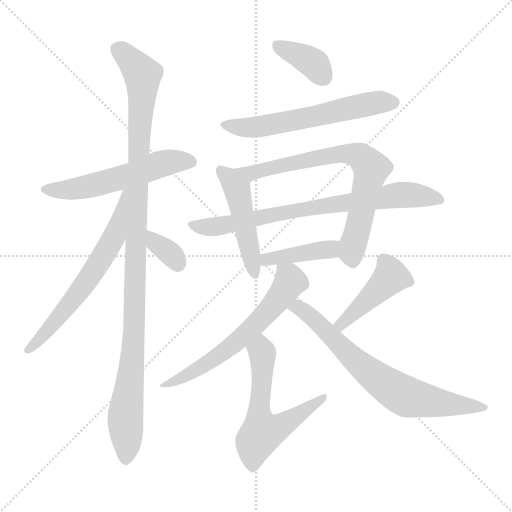
t = 0.00 s
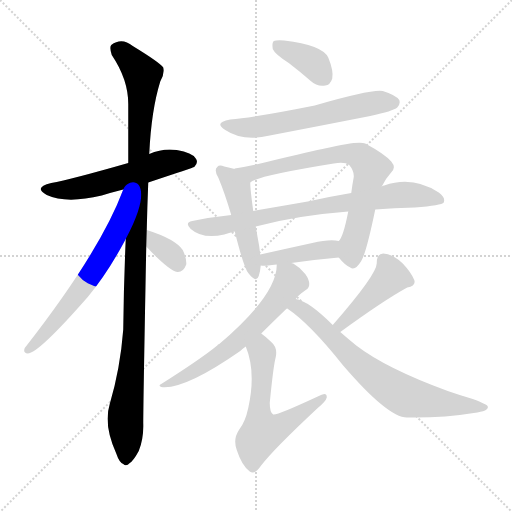
t = 2.05 s
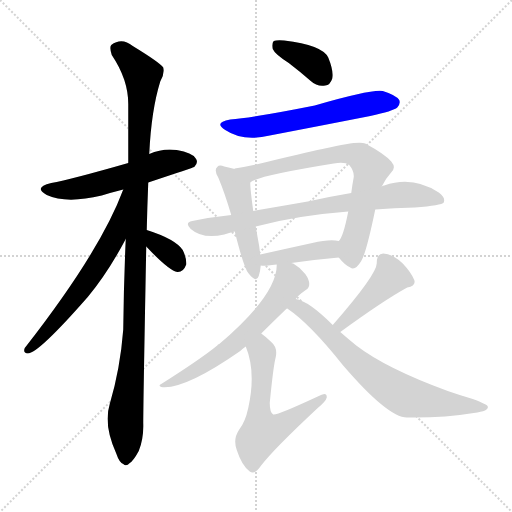
t = 4.11 s
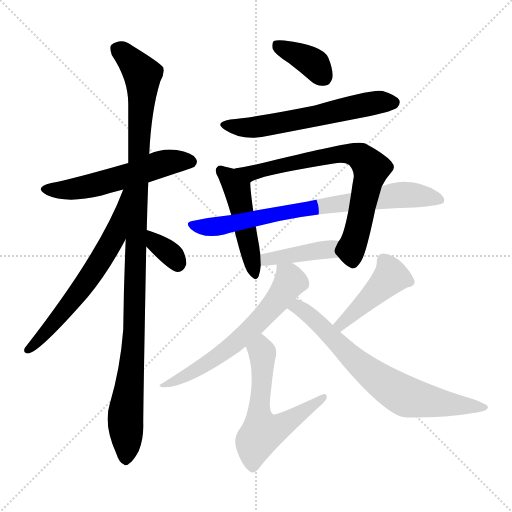
t = 6.16 s
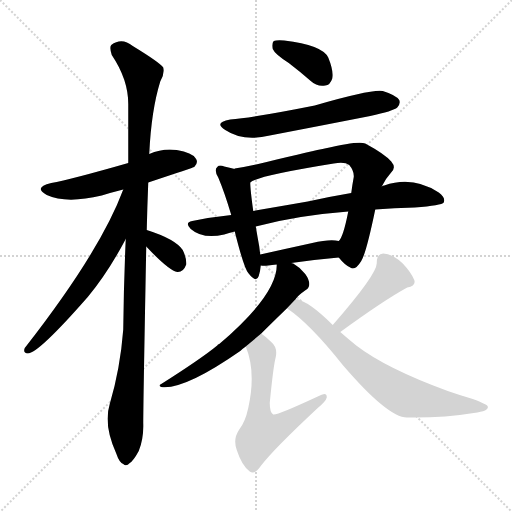
t = 8.22 s
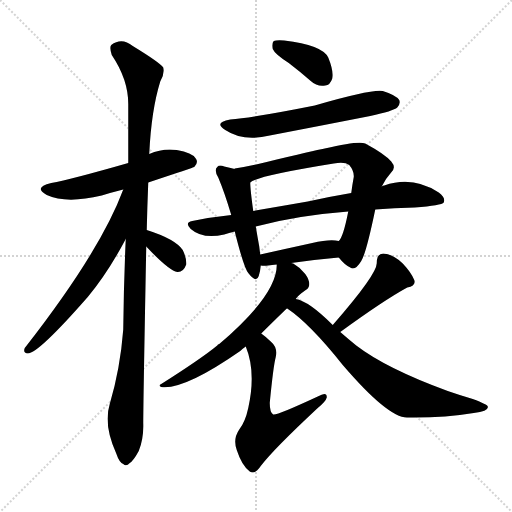
t = 10.27 s

The animated SVG that drew these frames (rendered in a browser with its animation timeline set to each time). Animation: 14 CSS @keyframes rules; one cycle of 10.27 s.

<svg version="1.1" viewBox="0 0 1024 1024" xmlns="http://www.w3.org/2000/svg">
  <g stroke="lightgray" stroke-dasharray="1,1" stroke-width="1" transform="scale(4, 4)">
    <line x1="0" y1="0" x2="256" y2="256"></line>
    <line x1="256" y1="0" x2="0" y2="256"></line>
    <line x1="128" y1="0" x2="128" y2="256"></line>
    <line x1="0" y1="128" x2="256" y2="128"></line>
  </g>
<g transform="scale(1, -1) translate(0, -900)">
   <style type="text/css">
    @keyframes keyframes0 {
      from {
       stroke: blue;
       stroke-dashoffset: 552;
       stroke-width: 128;
       }
       64% {
       animation-timing-function: step-end;
       stroke: blue;
       stroke-dashoffset: 0;
       stroke-width: 128;
       }
       to {
       stroke: black;
       stroke-width: 1024;
       }
       }
       #make-me-a-hanzi-animation-0 {
         animation: keyframes0 0.699219s both;
         animation-delay: 0.000000s;
         animation-timing-function: linear;
       }
    @keyframes keyframes1 {
      from {
       stroke: blue;
       stroke-dashoffset: 1095;
       stroke-width: 128;
       }
       78% {
       animation-timing-function: step-end;
       stroke: blue;
       stroke-dashoffset: 0;
       stroke-width: 128;
       }
       to {
       stroke: black;
       stroke-width: 1024;
       }
       }
       #make-me-a-hanzi-animation-1 {
         animation: keyframes1 1.141113s both;
         animation-delay: 0.699219s;
         animation-timing-function: linear;
       }
    @keyframes keyframes2 {
      from {
       stroke: blue;
       stroke-dashoffset: 633;
       stroke-width: 128;
       }
       67% {
       animation-timing-function: step-end;
       stroke: blue;
       stroke-dashoffset: 0;
       stroke-width: 128;
       }
       to {
       stroke: black;
       stroke-width: 1024;
       }
       }
       #make-me-a-hanzi-animation-2 {
         animation: keyframes2 0.765137s both;
         animation-delay: 1.840332s;
         animation-timing-function: linear;
       }
    @keyframes keyframes3 {
      from {
       stroke: blue;
       stroke-dashoffset: 342;
       stroke-width: 128;
       }
       53% {
       animation-timing-function: step-end;
       stroke: blue;
       stroke-dashoffset: 0;
       stroke-width: 128;
       }
       to {
       stroke: black;
       stroke-width: 1024;
       }
       }
       #make-me-a-hanzi-animation-3 {
         animation: keyframes3 0.528320s both;
         animation-delay: 2.605469s;
         animation-timing-function: linear;
       }
    @keyframes keyframes4 {
      from {
       stroke: blue;
       stroke-dashoffset: 374;
       stroke-width: 128;
       }
       55% {
       animation-timing-function: step-end;
       stroke: blue;
       stroke-dashoffset: 0;
       stroke-width: 128;
       }
       to {
       stroke: black;
       stroke-width: 1024;
       }
       }
       #make-me-a-hanzi-animation-4 {
         animation: keyframes4 0.554362s both;
         animation-delay: 3.133789s;
         animation-timing-function: linear;
       }
    @keyframes keyframes5 {
      from {
       stroke: blue;
       stroke-dashoffset: 597;
       stroke-width: 128;
       }
       66% {
       animation-timing-function: step-end;
       stroke: blue;
       stroke-dashoffset: 0;
       stroke-width: 128;
       }
       to {
       stroke: black;
       stroke-width: 1024;
       }
       }
       #make-me-a-hanzi-animation-5 {
         animation: keyframes5 0.735840s both;
         animation-delay: 3.688151s;
         animation-timing-function: linear;
       }
    @keyframes keyframes6 {
      from {
       stroke: blue;
       stroke-dashoffset: 477;
       stroke-width: 128;
       }
       61% {
       animation-timing-function: step-end;
       stroke: blue;
       stroke-dashoffset: 0;
       stroke-width: 128;
       }
       to {
       stroke: black;
       stroke-width: 1024;
       }
       }
       #make-me-a-hanzi-animation-6 {
         animation: keyframes6 0.638184s both;
         animation-delay: 4.423991s;
         animation-timing-function: linear;
       }
    @keyframes keyframes7 {
      from {
       stroke: blue;
       stroke-dashoffset: 725;
       stroke-width: 128;
       }
       70% {
       animation-timing-function: step-end;
       stroke: blue;
       stroke-dashoffset: 0;
       stroke-width: 128;
       }
       to {
       stroke: black;
       stroke-width: 1024;
       }
       }
       #make-me-a-hanzi-animation-7 {
         animation: keyframes7 0.840007s both;
         animation-delay: 5.062174s;
         animation-timing-function: linear;
       }
    @keyframes keyframes8 {
      from {
       stroke: blue;
       stroke-dashoffset: 760;
       stroke-width: 128;
       }
       71% {
       animation-timing-function: step-end;
       stroke: blue;
       stroke-dashoffset: 0;
       stroke-width: 128;
       }
       to {
       stroke: black;
       stroke-width: 1024;
       }
       }
       #make-me-a-hanzi-animation-8 {
         animation: keyframes8 0.868490s both;
         animation-delay: 5.902181s;
         animation-timing-function: linear;
       }
    @keyframes keyframes9 {
      from {
       stroke: blue;
       stroke-dashoffset: 406;
       stroke-width: 128;
       }
       57% {
       animation-timing-function: step-end;
       stroke: blue;
       stroke-dashoffset: 0;
       stroke-width: 128;
       }
       to {
       stroke: black;
       stroke-width: 1024;
       }
       }
       #make-me-a-hanzi-animation-9 {
         animation: keyframes9 0.580404s both;
         animation-delay: 6.770671s;
         animation-timing-function: linear;
       }
    @keyframes keyframes10 {
      from {
       stroke: blue;
       stroke-dashoffset: 630;
       stroke-width: 128;
       }
       67% {
       animation-timing-function: step-end;
       stroke: blue;
       stroke-dashoffset: 0;
       stroke-width: 128;
       }
       to {
       stroke: black;
       stroke-width: 1024;
       }
       }
       #make-me-a-hanzi-animation-10 {
         animation: keyframes10 0.762695s both;
         animation-delay: 7.351074s;
         animation-timing-function: linear;
       }
    @keyframes keyframes11 {
      from {
       stroke: blue;
       stroke-dashoffset: 584;
       stroke-width: 128;
       }
       66% {
       animation-timing-function: step-end;
       stroke: blue;
       stroke-dashoffset: 0;
       stroke-width: 128;
       }
       to {
       stroke: black;
       stroke-width: 1024;
       }
       }
       #make-me-a-hanzi-animation-11 {
         animation: keyframes11 0.725260s both;
         animation-delay: 8.113770s;
         animation-timing-function: linear;
       }
    @keyframes keyframes12 {
      from {
       stroke: blue;
       stroke-dashoffset: 435;
       stroke-width: 128;
       }
       59% {
       animation-timing-function: step-end;
       stroke: blue;
       stroke-dashoffset: 0;
       stroke-width: 128;
       }
       to {
       stroke: black;
       stroke-width: 1024;
       }
       }
       #make-me-a-hanzi-animation-12 {
         animation: keyframes12 0.604004s both;
         animation-delay: 8.839030s;
         animation-timing-function: linear;
       }
    @keyframes keyframes13 {
      from {
       stroke: blue;
       stroke-dashoffset: 711;
       stroke-width: 128;
       }
       70% {
       animation-timing-function: step-end;
       stroke: blue;
       stroke-dashoffset: 0;
       stroke-width: 128;
       }
       to {
       stroke: black;
       stroke-width: 1024;
       }
       }
       #make-me-a-hanzi-animation-13 {
         animation: keyframes13 0.828613s both;
         animation-delay: 9.443034s;
         animation-timing-function: linear;
       }
</style>
<path d="M 296.5 535.0 Q 386.5 565.0 388.5 566.0 Q 397.5 575.0 391.5 583.0 Q 384.5 595.0 353.5 600.0 Q 325.5 604.0 298.5 592.0 L 256.5 574.0 Q 141.5 541.0 102.5 534.0 Q 65.5 525.0 93.5 510.0 Q 132.5 492.0 203.5 509.0 Q 222.5 515.0 246.5 521.0 L 296.5 535.0 Z" fill="lightgray"></path> 
<path d="M 293.5 440.0 Q 294.5 486.0 296.5 535.0 L 298.5 592.0 Q 302.5 679.0 320.5 737.0 Q 329.5 752.0 326.5 765.0 Q 319.5 775.0 265.5 808.0 Q 243.5 826.0 222.5 810.0 Q 218.5 806.0 223.5 790.0 Q 256.5 741.0 256.5 692.0 Q 256.5 637.0 256.5 574.0 L 251.5 422.0 Q 247.5 335.0 246.5 241.0 Q 240.5 163.0 219.5 92.0 Q 206.5 50.0 232.5 -7.0 Q 238.5 -25.0 246.5 -28.0 Q 252.5 -34.0 259.5 -26.0 Q 266.5 -22.0 277.5 -2.0 Q 287.5 23.0 286.5 53.0 Q 286.5 95.0 292.5 407.0 L 293.5 440.0 Z" fill="lightgray"></path> 
<path d="M 246.5 521.0 Q 200.5 397.0 49.5 204.0 Q 45.5 194.0 55.5 193.0 Q 76.5 193.0 175.5 306.0 Q 215.5 354.0 251.5 422.0 C 318.5 547.0 257.5 549.0 246.5 521.0 Z" fill="lightgray"></path> 
<path d="M 292.5 407.0 Q 337.5 359.0 354.5 356.0 Q 366.5 355.0 372.5 371.0 Q 373.5 383.0 365.5 400.0 Q 350.5 422.0 293.5 440.0 C 264.5 449.0 271.5 429.0 292.5 407.0 Z" fill="lightgray"></path> 
<path d="M 577.5 774.0 Q 598.5 758.0 621.5 738.0 Q 634.5 726.0 650.5 729.0 Q 660.5 730.0 664.5 743.0 Q 667.5 758.0 656.5 785.0 Q 644.5 810.0 568.5 819.0 Q 552.5 820.0 547.5 818.0 Q 543.5 814.0 545.5 802.0 Q 549.5 792.0 577.5 774.0 Z" fill="lightgray"></path> 
<path d="M 460.5 661.0 Q 426.5 655.0 450.5 640.0 Q 486.5 616.0 539.5 629.0 Q 638.5 648.0 740.5 668.0 Q 786.5 678.0 794.5 685.0 Q 801.5 692.0 798.5 700.0 Q 791.5 710.0 765.5 718.0 Q 743.5 722.0 629.5 689.0 Q 509.5 665.0 460.5 661.0 Z" fill="lightgray"></path> 
<path d="M 469.5 562.0 Q 459.5 565.0 448.5 567.0 Q 438.5 571.0 434.5 566.0 Q 427.5 560.0 436.5 545.0 Q 449.5 514.0 462.5 470.0 L 469.5 437.0 Q 487.5 365.0 496.5 354.0 Q 512.5 333.0 517.5 348.0 Q 520.5 357.0 521.5 369.0 L 520.5 391.0 Q 519.5 398.0 518.5 407.0 Q 514.5 429.0 511.5 447.0 L 506.5 478.0 Q 500.5 521.0 500.5 535.0 C 499.5 554.0 498.5 554.0 469.5 562.0 Z" fill="lightgray"></path> 
<path d="M 677.5 385.0 Q 689.5 370.0 700.5 365.0 Q 710.5 358.0 722.5 378.0 Q 732.5 394.0 750.5 481.0 L 763.5 527.0 Q 770.5 542.0 781.5 554.0 Q 793.5 564.0 782.5 577.0 Q 769.5 592.0 730.5 613.0 Q 717.5 619.0 649.5 603.0 Q 646.5 603.0 553.5 581.0 Q 507.5 569.0 469.5 563.0 Q 468.5 563.0 469.5 562.0 C 440.5 555.0 473.5 522.0 500.5 535.0 Q 512.5 548.0 667.5 573.0 Q 689.5 577.0 698.5 570.0 Q 708.5 558.0 707.5 546.0 Q 704.5 530.0 702.5 514.0 L 696.5 477.0 Q 686.5 426.0 677.5 418.0 C 666.5 397.0 666.5 397.0 677.5 385.0 Z" fill="lightgray"></path> 
<path d="M 750.5 481.0 Q 787.5 484.0 829.5 485.0 Q 883.5 489.0 887.5 495.0 Q 891.5 505.0 877.5 515.0 Q 825.5 549.0 768.5 529.0 Q 765.5 529.0 763.5 527.0 L 702.5 514.0 Q 660.5 507.0 615.5 497.0 Q 563.5 488.0 506.5 478.0 L 462.5 470.0 Q 423.5 466.0 384.5 458.0 Q 368.5 455.0 381.5 442.0 Q 405.5 421.0 448.5 431.0 Q 457.5 434.0 469.5 437.0 L 511.5 447.0 Q 592.5 469.0 696.5 477.0 L 750.5 481.0 Z" fill="lightgray"></path> 
<path d="M 582.5 374.0 Q 631.5 381.0 677.5 385.0 C 707.5 388.0 707.5 413.0 677.5 418.0 Q 659.5 422.0 624.5 414.0 Q 569.5 402.0 520.5 391.0 C 491.5 384.0 491.5 372.0 521.5 369.0 Q 527.5 368.0 536.5 369.0 Q 543.5 370.0 553.5 371.0 L 582.5 374.0 Z" fill="lightgray"></path> 
<path d="M 591.5 302.0 Q 594.5 308.0 611.5 320.0 Q 618.5 324.0 618.5 332.0 Q 618.5 341.0 610.5 352.0 Q 600.5 365.0 586.5 373.0 Q 583.5 374.0 582.5 374.0 C 555.5 387.0 554.5 388.0 553.5 371.0 Q 552.5 371.0 553.5 370.0 Q 553.5 310.0 438.5 212.0 Q 435.5 212.0 434.5 209.0 Q 401.5 182.0 322.5 132.0 Q 315.5 129.0 322.5 126.0 Q 368.5 120.0 480.5 198.0 Q 484.5 202.0 491.5 207.0 L 522.5 233.0 Q 544.5 255.0 573.5 283.0 L 591.5 302.0 Z" fill="lightgray"></path> 
<path d="M 491.5 207.0 Q 512.5 156.0 496.5 84.0 Q 490.5 56.0 478.5 41.0 Q 465.5 22.0 473.5 0.0 Q 483.5 -31.0 499.5 -43.0 Q 509.5 -50.0 521.5 -32.0 Q 546.5 1.0 635.5 84.0 Q 651.5 97.0 653.5 105.0 Q 654.5 118.0 635.5 107.0 Q 551.5 68.0 546.5 71.0 Q 539.5 75.0 539.5 94.0 Q 546.5 167.0 551.5 186.0 Q 555.5 205.0 542.5 216.0 Q 532.5 226.0 522.5 233.0 C 498.5 251.0 481.5 235.0 491.5 207.0 Z" fill="lightgray"></path> 
<path d="M 680.5 236.0 Q 768.5 300.0 814.5 325.0 Q 832.5 329.0 828.5 340.0 Q 822.5 355.0 805.5 373.0 Q 787.5 391.0 766.5 393.0 Q 753.5 393.0 753.5 374.0 Q 754.5 352.0 665.5 250.0 C 645.5 227.0 656.5 218.0 680.5 236.0 Z" fill="lightgray"></path> 
<path d="M 665.5 250.0 Q 617.5 298.0 591.5 302.0 C 562.5 311.0 548.5 300.0 573.5 283.0 L 574.5 283.0 Q 619.5 253.0 685.5 170.0 Q 776.5 64.0 814.5 65.0 Q 887.5 64.0 947.5 74.0 Q 978.5 78.0 975.5 87.0 Q 975.5 91.0 945.5 102.0 Q 921.5 109.0 895.5 118.0 Q 772.5 163.0 712.5 209.0 Q 696.5 222.0 680.5 236.0 L 665.5 250.0 Z" fill="lightgray"></path> 
      <clipPath id="make-me-a-hanzi-clip-0">
      <path d="M 296.5 535.0 Q 386.5 565.0 388.5 566.0 Q 397.5 575.0 391.5 583.0 Q 384.5 595.0 353.5 600.0 Q 325.5 604.0 298.5 592.0 L 256.5 574.0 Q 141.5 541.0 102.5 534.0 Q 65.5 525.0 93.5 510.0 Q 132.5 492.0 203.5 509.0 Q 222.5 515.0 246.5 521.0 L 296.5 535.0 Z" fill="lightgray"></path>
      </clipPath>
      <path clip-path="url(#make-me-a-hanzi-clip-0)" d="M 94.5 523.0 L 155.5 523.0 L 334.5 575.0 L 383.5 575.0 " fill="none" id="make-me-a-hanzi-animation-0" stroke-dasharray="424 848" stroke-linecap="round"></path>

      <clipPath id="make-me-a-hanzi-clip-1">
      <path d="M 293.5 440.0 Q 294.5 486.0 296.5 535.0 L 298.5 592.0 Q 302.5 679.0 320.5 737.0 Q 329.5 752.0 326.5 765.0 Q 319.5 775.0 265.5 808.0 Q 243.5 826.0 222.5 810.0 Q 218.5 806.0 223.5 790.0 Q 256.5 741.0 256.5 692.0 Q 256.5 637.0 256.5 574.0 L 251.5 422.0 Q 247.5 335.0 246.5 241.0 Q 240.5 163.0 219.5 92.0 Q 206.5 50.0 232.5 -7.0 Q 238.5 -25.0 246.5 -28.0 Q 252.5 -34.0 259.5 -26.0 Q 266.5 -22.0 277.5 -2.0 Q 287.5 23.0 286.5 53.0 Q 286.5 95.0 292.5 407.0 L 293.5 440.0 Z" fill="lightgray"></path>
      </clipPath>
      <path clip-path="url(#make-me-a-hanzi-clip-1)" d="M 234.5 803.0 L 275.5 764.0 L 285.5 741.0 L 277.5 628.0 L 269.5 253.0 L 250.5 66.0 L 251.5 -15.0 " fill="none" id="make-me-a-hanzi-animation-1" stroke-dasharray="967 1934" stroke-linecap="round"></path>

      <clipPath id="make-me-a-hanzi-clip-2">
      <path d="M 246.5 521.0 Q 200.5 397.0 49.5 204.0 Q 45.5 194.0 55.5 193.0 Q 76.5 193.0 175.5 306.0 Q 215.5 354.0 251.5 422.0 C 318.5 547.0 257.5 549.0 246.5 521.0 Z" fill="lightgray"></path>
      </clipPath>
      <path clip-path="url(#make-me-a-hanzi-clip-2)" d="M 252.5 516.0 L 229.5 430.0 L 196.5 371.0 L 123.5 271.0 L 56.5 201.0 " fill="none" id="make-me-a-hanzi-animation-2" stroke-dasharray="505 1010" stroke-linecap="round"></path>

      <clipPath id="make-me-a-hanzi-clip-3">
      <path d="M 292.5 407.0 Q 337.5 359.0 354.5 356.0 Q 366.5 355.0 372.5 371.0 Q 373.5 383.0 365.5 400.0 Q 350.5 422.0 293.5 440.0 C 264.5 449.0 271.5 429.0 292.5 407.0 Z" fill="lightgray"></path>
      </clipPath>
      <path clip-path="url(#make-me-a-hanzi-clip-3)" d="M 301.5 434.0 L 312.5 412.0 L 344.5 389.0 L 355.5 370.0 " fill="none" id="make-me-a-hanzi-animation-3" stroke-dasharray="214 428" stroke-linecap="round"></path>

      <clipPath id="make-me-a-hanzi-clip-4">
      <path d="M 577.5 774.0 Q 598.5 758.0 621.5 738.0 Q 634.5 726.0 650.5 729.0 Q 660.5 730.0 664.5 743.0 Q 667.5 758.0 656.5 785.0 Q 644.5 810.0 568.5 819.0 Q 552.5 820.0 547.5 818.0 Q 543.5 814.0 545.5 802.0 Q 549.5 792.0 577.5 774.0 Z" fill="lightgray"></path>
      </clipPath>
      <path clip-path="url(#make-me-a-hanzi-clip-4)" d="M 552.5 812.0 L 612.5 783.0 L 629.5 771.0 L 647.5 746.0 " fill="none" id="make-me-a-hanzi-animation-4" stroke-dasharray="246 492" stroke-linecap="round"></path>

      <clipPath id="make-me-a-hanzi-clip-5">
      <path d="M 460.5 661.0 Q 426.5 655.0 450.5 640.0 Q 486.5 616.0 539.5 629.0 Q 638.5 648.0 740.5 668.0 Q 786.5 678.0 794.5 685.0 Q 801.5 692.0 798.5 700.0 Q 791.5 710.0 765.5 718.0 Q 743.5 722.0 629.5 689.0 Q 509.5 665.0 460.5 661.0 Z" fill="lightgray"></path>
      </clipPath>
      <path clip-path="url(#make-me-a-hanzi-clip-5)" d="M 452.5 652.0 L 475.5 645.0 L 512.5 646.0 L 725.5 690.0 L 787.5 695.0 " fill="none" id="make-me-a-hanzi-animation-5" stroke-dasharray="469 938" stroke-linecap="round"></path>

      <clipPath id="make-me-a-hanzi-clip-6">
      <path d="M 469.5 562.0 Q 459.5 565.0 448.5 567.0 Q 438.5 571.0 434.5 566.0 Q 427.5 560.0 436.5 545.0 Q 449.5 514.0 462.5 470.0 L 469.5 437.0 Q 487.5 365.0 496.5 354.0 Q 512.5 333.0 517.5 348.0 Q 520.5 357.0 521.5 369.0 L 520.5 391.0 Q 519.5 398.0 518.5 407.0 Q 514.5 429.0 511.5 447.0 L 506.5 478.0 Q 500.5 521.0 500.5 535.0 C 499.5 554.0 498.5 554.0 469.5 562.0 Z" fill="lightgray"></path>
      </clipPath>
      <path clip-path="url(#make-me-a-hanzi-clip-6)" d="M 442.5 559.0 L 461.5 542.0 L 475.5 518.0 L 507.5 353.0 " fill="none" id="make-me-a-hanzi-animation-6" stroke-dasharray="349 698" stroke-linecap="round"></path>

      <clipPath id="make-me-a-hanzi-clip-7">
      <path d="M 677.5 385.0 Q 689.5 370.0 700.5 365.0 Q 710.5 358.0 722.5 378.0 Q 732.5 394.0 750.5 481.0 L 763.5 527.0 Q 770.5 542.0 781.5 554.0 Q 793.5 564.0 782.5 577.0 Q 769.5 592.0 730.5 613.0 Q 717.5 619.0 649.5 603.0 Q 646.5 603.0 553.5 581.0 Q 507.5 569.0 469.5 563.0 Q 468.5 563.0 469.5 562.0 C 440.5 555.0 473.5 522.0 500.5 535.0 Q 512.5 548.0 667.5 573.0 Q 689.5 577.0 698.5 570.0 Q 708.5 558.0 707.5 546.0 Q 704.5 530.0 702.5 514.0 L 696.5 477.0 Q 686.5 426.0 677.5 418.0 C 666.5 397.0 666.5 397.0 677.5 385.0 Z" fill="lightgray"></path>
      </clipPath>
      <path clip-path="url(#make-me-a-hanzi-clip-7)" d="M 476.5 563.0 L 502.5 554.0 L 568.5 573.0 L 651.5 584.0 L 663.5 591.0 L 721.5 587.0 L 741.5 561.0 L 703.5 397.0 L 706.5 381.0 " fill="none" id="make-me-a-hanzi-animation-7" stroke-dasharray="597 1194" stroke-linecap="round"></path>

      <clipPath id="make-me-a-hanzi-clip-8">
      <path d="M 750.5 481.0 Q 787.5 484.0 829.5 485.0 Q 883.5 489.0 887.5 495.0 Q 891.5 505.0 877.5 515.0 Q 825.5 549.0 768.5 529.0 Q 765.5 529.0 763.5 527.0 L 702.5 514.0 Q 660.5 507.0 615.5 497.0 Q 563.5 488.0 506.5 478.0 L 462.5 470.0 Q 423.5 466.0 384.5 458.0 Q 368.5 455.0 381.5 442.0 Q 405.5 421.0 448.5 431.0 Q 457.5 434.0 469.5 437.0 L 511.5 447.0 Q 592.5 469.0 696.5 477.0 L 750.5 481.0 Z" fill="lightgray"></path>
      </clipPath>
      <path clip-path="url(#make-me-a-hanzi-clip-8)" d="M 383.5 450.0 L 437.5 447.0 L 579.5 478.0 L 796.5 510.0 L 881.5 500.0 " fill="none" id="make-me-a-hanzi-animation-8" stroke-dasharray="632 1264" stroke-linecap="round"></path>

      <clipPath id="make-me-a-hanzi-clip-9">
      <path d="M 582.5 374.0 Q 631.5 381.0 677.5 385.0 C 707.5 388.0 707.5 413.0 677.5 418.0 Q 659.5 422.0 624.5 414.0 Q 569.5 402.0 520.5 391.0 C 491.5 384.0 491.5 372.0 521.5 369.0 Q 527.5 368.0 536.5 369.0 Q 543.5 370.0 553.5 371.0 L 582.5 374.0 Z" fill="lightgray"></path>
      </clipPath>
      <path clip-path="url(#make-me-a-hanzi-clip-9)" d="M 529.5 375.0 L 544.5 384.0 L 660.5 402.0 L 671.5 413.0 " fill="none" id="make-me-a-hanzi-animation-9" stroke-dasharray="278 556" stroke-linecap="round"></path>

      <clipPath id="make-me-a-hanzi-clip-10">
      <path d="M 591.5 302.0 Q 594.5 308.0 611.5 320.0 Q 618.5 324.0 618.5 332.0 Q 618.5 341.0 610.5 352.0 Q 600.5 365.0 586.5 373.0 Q 583.5 374.0 582.5 374.0 C 555.5 387.0 554.5 388.0 553.5 371.0 Q 552.5 371.0 553.5 370.0 Q 553.5 310.0 438.5 212.0 Q 435.5 212.0 434.5 209.0 Q 401.5 182.0 322.5 132.0 Q 315.5 129.0 322.5 126.0 Q 368.5 120.0 480.5 198.0 Q 484.5 202.0 491.5 207.0 L 522.5 233.0 Q 544.5 255.0 573.5 283.0 L 591.5 302.0 Z" fill="lightgray"></path>
      </clipPath>
      <path clip-path="url(#make-me-a-hanzi-clip-10)" d="M 560.5 371.0 L 579.5 336.0 L 512.5 252.0 L 409.5 169.0 L 345.5 135.0 L 332.5 136.0 L 327.5 129.0 " fill="none" id="make-me-a-hanzi-animation-10" stroke-dasharray="502 1004" stroke-linecap="round"></path>

      <clipPath id="make-me-a-hanzi-clip-11">
      <path d="M 491.5 207.0 Q 512.5 156.0 496.5 84.0 Q 490.5 56.0 478.5 41.0 Q 465.5 22.0 473.5 0.0 Q 483.5 -31.0 499.5 -43.0 Q 509.5 -50.0 521.5 -32.0 Q 546.5 1.0 635.5 84.0 Q 651.5 97.0 653.5 105.0 Q 654.5 118.0 635.5 107.0 Q 551.5 68.0 546.5 71.0 Q 539.5 75.0 539.5 94.0 Q 546.5 167.0 551.5 186.0 Q 555.5 205.0 542.5 216.0 Q 532.5 226.0 522.5 233.0 C 498.5 251.0 481.5 235.0 491.5 207.0 Z" fill="lightgray"></path>
      </clipPath>
      <path clip-path="url(#make-me-a-hanzi-clip-11)" d="M 522.5 223.0 L 524.5 148.0 L 517.5 69.0 L 524.5 35.0 L 569.5 52.0 L 644.5 104.0 " fill="none" id="make-me-a-hanzi-animation-11" stroke-dasharray="456 912" stroke-linecap="round"></path>

      <clipPath id="make-me-a-hanzi-clip-12">
      <path d="M 680.5 236.0 Q 768.5 300.0 814.5 325.0 Q 832.5 329.0 828.5 340.0 Q 822.5 355.0 805.5 373.0 Q 787.5 391.0 766.5 393.0 Q 753.5 393.0 753.5 374.0 Q 754.5 352.0 665.5 250.0 C 645.5 227.0 656.5 218.0 680.5 236.0 Z" fill="lightgray"></path>
      </clipPath>
      <path clip-path="url(#make-me-a-hanzi-clip-12)" d="M 816.5 337.0 L 782.5 347.0 L 682.5 254.0 L 684.5 247.0 " fill="none" id="make-me-a-hanzi-animation-12" stroke-dasharray="307 614" stroke-linecap="round"></path>

      <clipPath id="make-me-a-hanzi-clip-13">
      <path d="M 665.5 250.0 Q 617.5 298.0 591.5 302.0 C 562.5 311.0 548.5 300.0 573.5 283.0 L 574.5 283.0 Q 619.5 253.0 685.5 170.0 Q 776.5 64.0 814.5 65.0 Q 887.5 64.0 947.5 74.0 Q 978.5 78.0 975.5 87.0 Q 975.5 91.0 945.5 102.0 Q 921.5 109.0 895.5 118.0 Q 772.5 163.0 712.5 209.0 Q 696.5 222.0 680.5 236.0 L 665.5 250.0 Z" fill="lightgray"></path>
      </clipPath>
      <path clip-path="url(#make-me-a-hanzi-clip-13)" d="M 582.5 284.0 L 599.5 284.0 L 620.5 268.0 L 729.5 162.0 L 805.5 110.0 L 882.5 93.0 L 970.5 85.0 " fill="none" id="make-me-a-hanzi-animation-13" stroke-dasharray="583 1166" stroke-linecap="round"></path>

</g>
</svg>
